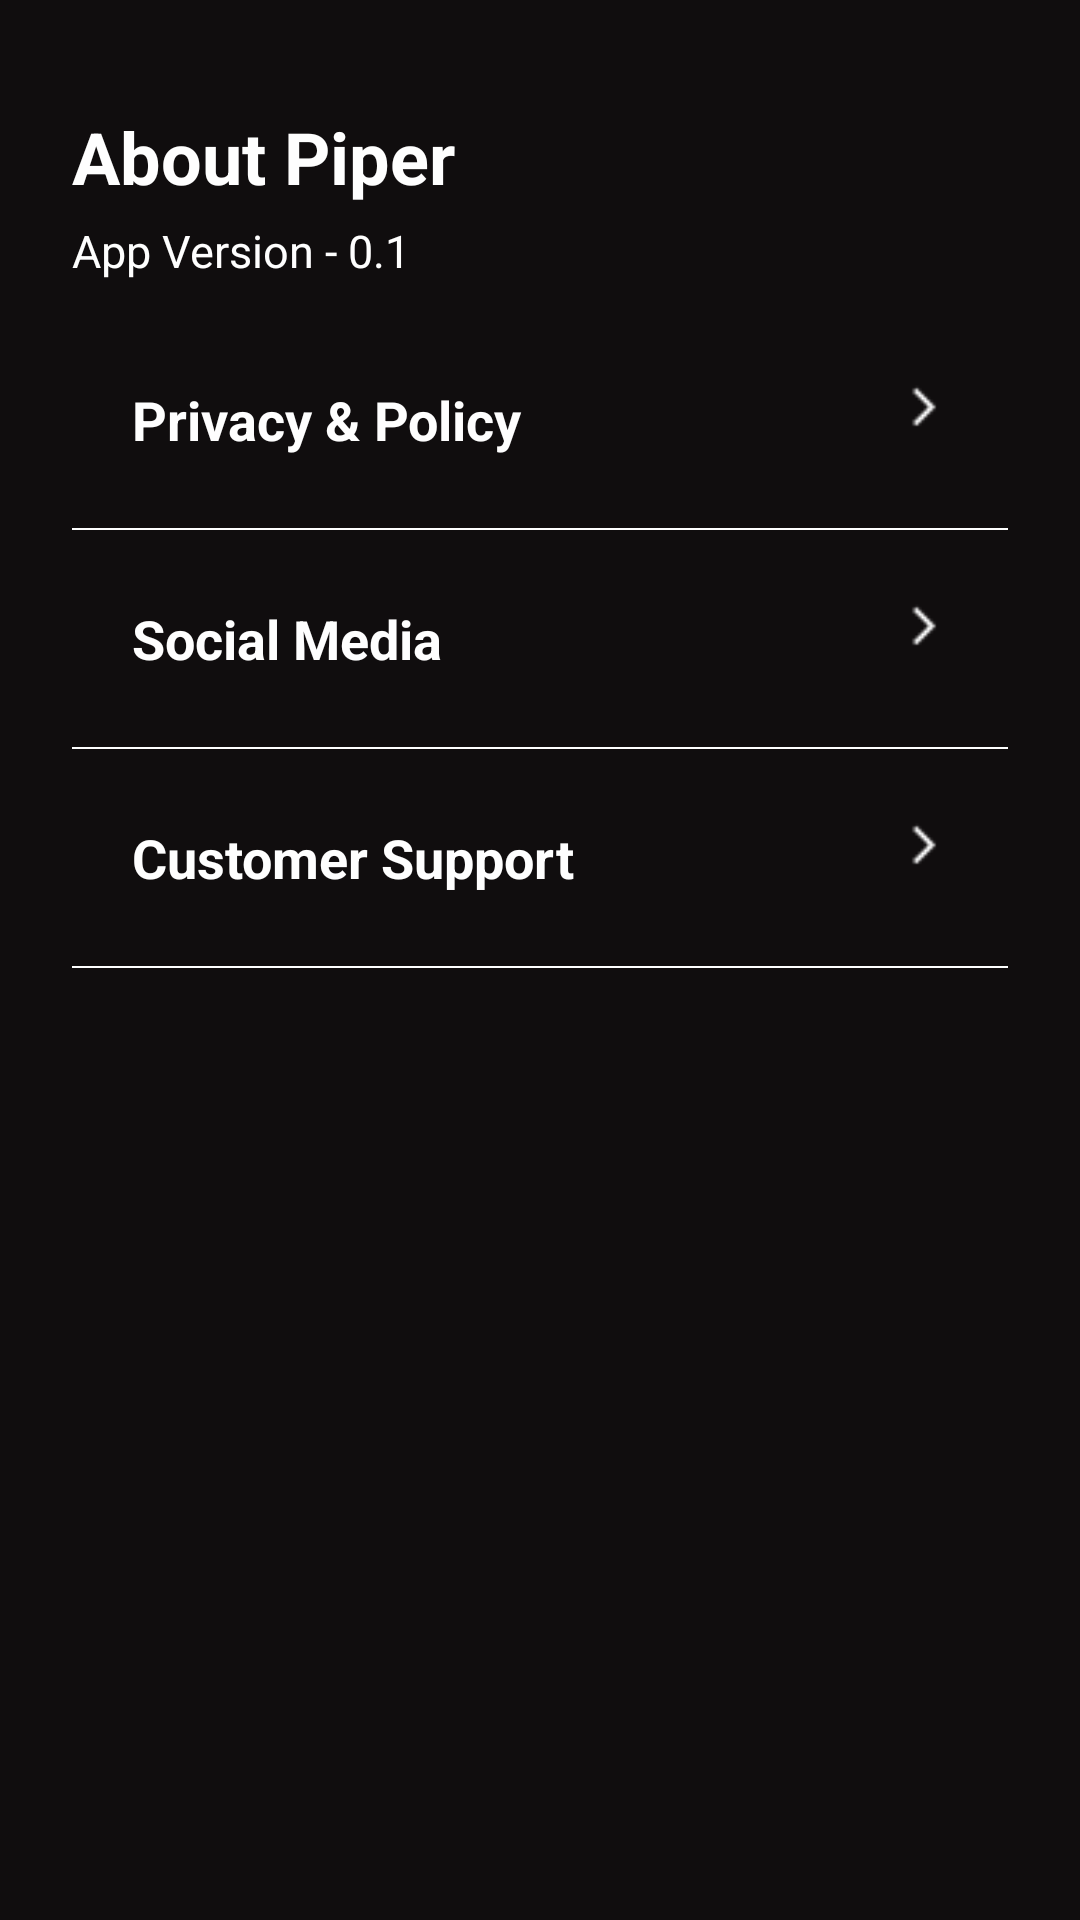

This screen was rendered from an Android layout file. Write that file and the resources it references.
<!-- AndroidManifest.xml: application theme AppThemeDayNight -->
<!-- res/layout/fragment_about.xml -->
<?xml version="1.0" encoding="utf-8"?>
<RelativeLayout xmlns:android="http://schemas.android.com/apk/res/android"
    xmlns:tools="http://schemas.android.com/tools"
    android:layout_width="match_parent"
    android:layout_height="match_parent"
    android:background="@color/brown_900"
    android:padding="@dimen/size_24dp"
    tools:context=".ui.fragment.AboutFragment">

    <androidx.appcompat.widget.AppCompatTextView
        android:id="@+id/headerText"
        android:layout_width="wrap_content"
        android:layout_height="wrap_content"
        android:layout_marginTop="12dp"
        android:gravity="center"
        android:text="@string/about_piper_tv"
        android:textColor="@color/white_50"
        android:textSize="@dimen/size_24dp"
        android:textStyle="bold"
        tools:ignore="SpUsage" />

    <androidx.appcompat.widget.AppCompatTextView
        android:id="@+id/versionTv"
        android:layout_width="wrap_content"
        android:layout_height="wrap_content"
        android:layout_below="@id/headerText"
        android:layout_marginTop="5dp"
        android:text="@string/app_version_tv"
        android:textColor="@color/white_50"
        android:textSize="@dimen/text_size_15sp"
        tools:ignore="SpUsage" />


    

    <RelativeLayout
        android:id="@+id/privacyView"
        android:layout_width="wrap_content"
        android:layout_height="wrap_content"
        android:layout_below="@id/versionTv"
        android:layout_marginStart="@dimen/align_margin"
        android:layout_marginTop="20dp"
        android:paddingTop="14dp"
        android:paddingBottom="14dp">

        <androidx.appcompat.widget.AppCompatTextView
            android:id="@+id/privacyTv"
            android:layout_width="wrap_content"
            android:layout_height="wrap_content"
            android:text="@string/privacy_tv"
            android:textColor="@color/white_50"
            android:textSize="@dimen/text_size_18sp"
            android:textStyle="bold"
            tools:ignore="SpUsage" />

        <androidx.appcompat.widget.AppCompatImageView
            android:layout_width="16dp"
            android:layout_height="16dp"
            android:layout_alignTop="@id/privacyTv"
            android:layout_alignParentEnd="true"
            android:layout_marginEnd="@dimen/align_margin"
            android:src="@drawable/forward_ic" />

    </RelativeLayout>

    <View
        android:id="@+id/viewLayout"
        android:layout_width="match_parent"
        android:layout_height="0.60dp"
        android:layout_below="@id/privacyView"
        android:layout_marginTop="10dp"
        android:background="@color/white_50" />


    
    <RelativeLayout
        android:id="@+id/socialMediaView"
        android:layout_width="wrap_content"
        android:layout_height="wrap_content"
        android:layout_below="@id/viewLayout"
        android:layout_marginStart="@dimen/align_margin"
        android:layout_marginTop="10dp"
        android:paddingTop="14dp"
        android:paddingBottom="14dp">

        <androidx.appcompat.widget.AppCompatTextView
            android:id="@+id/socialMediaTv"
            android:layout_width="wrap_content"
            android:layout_height="wrap_content"
            android:text="@string/social_media_tv"
            android:textColor="@color/white_50"
            android:textSize="@dimen/text_size_18sp"
            android:textStyle="bold"
            tools:ignore="SpUsage" />

        <androidx.appcompat.widget.AppCompatImageView
            android:layout_width="16dp"
            android:layout_height="16dp"
            android:layout_alignTop="@id/socialMediaTv"
            android:layout_alignParentEnd="true"
            android:layout_marginEnd="@dimen/align_margin"
            android:src="@drawable/forward_ic" />

    </RelativeLayout>

    <View
        android:id="@+id/viewLayout2"
        android:layout_width="match_parent"
        android:layout_height="0.60dp"
        android:layout_below="@id/socialMediaView"
        android:layout_marginTop="10dp"
        android:background="@color/white_50" />


    
    <RelativeLayout
        android:id="@+id/customerSupportView"
        android:layout_width="wrap_content"
        android:layout_height="wrap_content"
        android:layout_below="@id/viewLayout2"
        android:layout_marginStart="@dimen/align_margin"
        android:layout_marginTop="10dp"
        android:paddingTop="14dp"
        android:paddingBottom="14dp">

        <androidx.appcompat.widget.AppCompatTextView
            android:id="@+id/customerSupportTv"
            android:layout_width="wrap_content"
            android:layout_height="wrap_content"
            android:text="@string/customer_support_tv"
            android:textColor="@color/white_50"
            android:textSize="@dimen/text_size_18sp"
            android:textStyle="bold"
            tools:ignore="SpUsage" />

        <androidx.appcompat.widget.AppCompatImageView
            android:layout_width="16dp"
            android:layout_height="16dp"
            android:layout_alignTop="@id/customerSupportTv"
            android:layout_alignParentEnd="true"
            android:layout_marginEnd="@dimen/align_margin"
            android:src="@drawable/forward_ic" />

    </RelativeLayout>

    <View
        android:id="@+id/viewLayout3"
        android:layout_width="match_parent"
        android:layout_height="0.60dp"
        android:layout_below="@id/customerSupportView"
        android:layout_marginTop="10dp"
        android:background="@color/white_50" />


</RelativeLayout>
<!-- resources referenced by this layout -->
<resources>
  <color name="brown_900">#100d0e</color>
  <color name="white_50">#fefefe</color>
  <dimen name="align_margin">20dp</dimen>
  <dimen name="size_24dp">24dp</dimen>
  <dimen name="text_size_15sp">15sp</dimen>
  <dimen name="text_size_18sp">18sp</dimen>
  <!-- drawable forward_ic: png bitmap (drawable, 198 bytes) -->
  <string name="about_piper_tv" translatable="false">About Piper</string>
  <string name="app_version_tv" translatable="false">App Version - 0.1</string>
  <string name="customer_support_tv" translatable="false">Customer Support</string>
  <string name="privacy_tv" translatable="false">Privacy &amp; Policy</string>
  <string name="social_media_tv" translatable="false">Social Media</string>
  <style name="AppThemeDayNight" parent="Theme.AppCompat.DayNight">
          <item name="colorPrimary">@color/colorPrimary</item>
          <item name="colorAccent">@color/colorAccent</item>
          <item name="android:statusBarColor">@color/brown_900</item>
          <item name="android:windowLightStatusBar" tools:targetApi="m">false</item>
          <item name="android:navigationBarColor">@color/colorPrimary</item>
          <item name="colorControlNormal">@color/colorAccent</item>
      </style>
  <color name="colorPrimary">#F5F5F5</color>
  <color name="colorAccent">#FF5722</color>
</resources>
